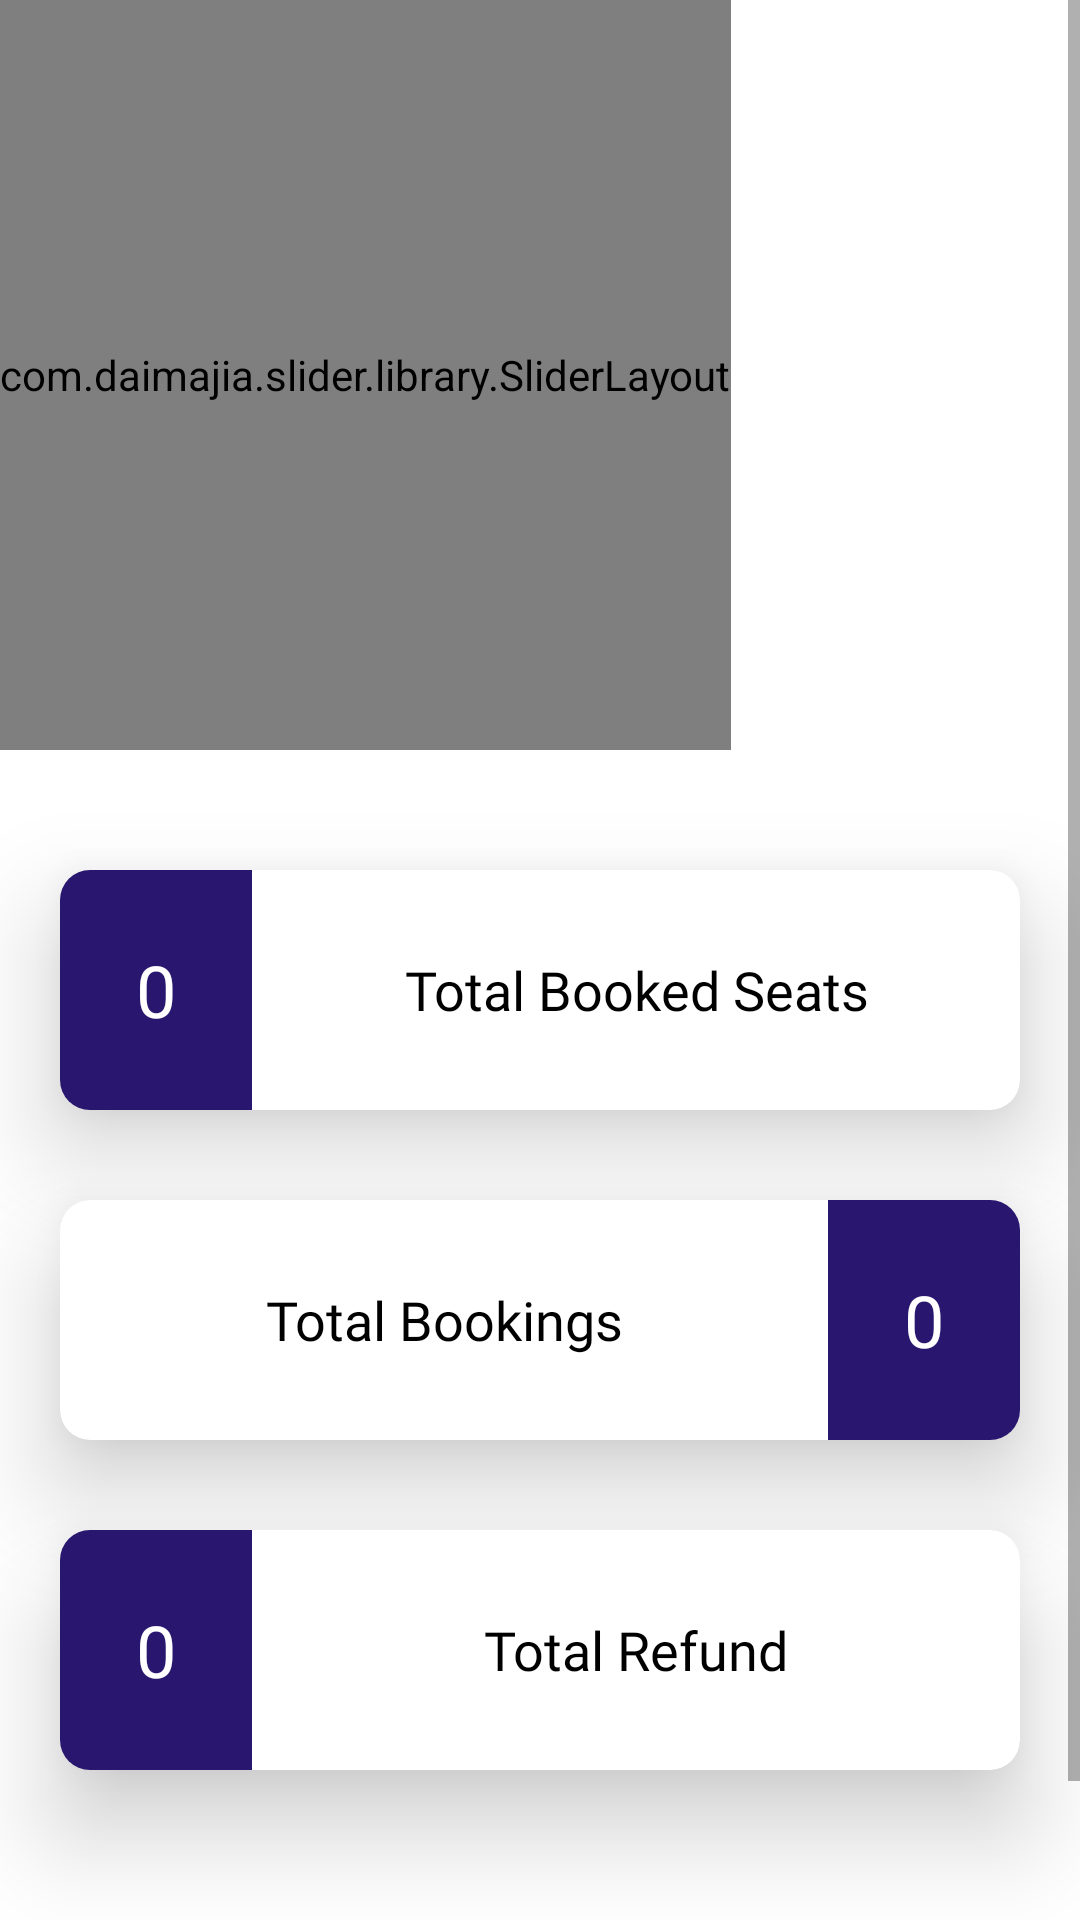

Produce the Android XML layout that renders to this screen, including the resource entries it uses.
<!-- AndroidManifest.xml: application theme AppTheme -->
<!-- res/layout/fragment_dashboard.xml -->
<?xml version="1.0" encoding="utf-8"?>
<FrameLayout xmlns:android="http://schemas.android.com/apk/res/android"
    xmlns:tools="http://schemas.android.com/tools"
    android:layout_width="match_parent"
    android:layout_height="match_parent"
    xmlns:app="http://schemas.android.com/apk/res-auto"
    android:background="#ffffff"
    tools:context=".Dashboard">


    <ScrollView
        android:layout_width="match_parent"
        android:layout_height="match_parent"
        >

    <LinearLayout

        android:id="@+id/tempo"
    android:layout_width="match_parent"
    android:layout_height="match_parent"
        android:orientation="vertical"
    >
        <com.daimajia.slider.library.SliderLayout
            android:id="@+id/slider"
            android:layout_alignParentTop="true"
            android:layout_width="wrap_content"
            android:layout_height="250dp"
            android:gravity="start"
            />

        <androidx.cardview.widget.CardView
            android:layout_marginRight="20dp"
            android:layout_marginLeft="20dp"
            android:layout_marginTop="40dp"
            android:layout_width="match_parent"
            android:layout_height="80dp"
            app:cardElevation="20dp"
            app:cardCornerRadius="10dp"
            >
        <LinearLayout
            android:layout_width="match_parent"
            android:layout_height="match_parent"
            android:orientation="horizontal"
            android:background="@drawable/dash_border"
            >
            <TextView
                android:id="@+id/booked_seat"
                android:layout_gravity="center"
                android:layout_width="0dp"
                android:layout_weight="20"
                android:layout_height="match_parent"
                android:gravity="center"
                android:text="0"
                android:fontFamily="@font/gotham"
                android:textColor="#ffffff"
                android:background="@color/colorPrimary"
                android:textSize="24sp"
                />
            <TextView
                android:layout_width="0dp"
                android:layout_weight="80"
                android:layout_height="match_parent"
                android:gravity="center"
                android:fontFamily="@font/gotham"
                android:layout_gravity="center"
                android:textColor="#000000"
                android:text="Total Booked Seats"
                android:textSize="18sp"
                />
        </LinearLayout>
        </androidx.cardview.widget.CardView>

        <androidx.cardview.widget.CardView
            android:layout_marginRight="20dp"
            android:layout_marginLeft="20dp"
            android:layout_marginTop="30dp"
            android:layout_width="match_parent"
            android:layout_height="80dp"
            app:cardElevation="20dp"
            app:cardCornerRadius="10dp"
            >
            <LinearLayout
                android:layout_width="match_parent"
                android:layout_height="match_parent"
                android:orientation="horizontal"
                android:background="@drawable/dash_border"
                >
                <TextView
                    android:layout_width="0dp"
                    android:textColor="#000000"
                    android:layout_weight="80"
                    android:fontFamily="@font/gotham"
                    android:layout_height="match_parent"
                    android:gravity="center"
                    android:text="Total Bookings"
                    android:textSize="18sp"
                    />
                <TextView
                    android:id="@+id/bookoo"
                    android:layout_width="0dp"
                    android:layout_weight="20"
                    android:fontFamily="@font/gotham"
                    android:layout_height="match_parent"
                    android:gravity="center"
                    android:text="0"
                    android:textColor="#ffffff"
                    android:background="@color/colorPrimary"
                    android:textSize="24sp"
                    />

            </LinearLayout>
        </androidx.cardview.widget.CardView>

        <androidx.cardview.widget.CardView
            android:layout_marginRight="20dp"
            android:layout_marginLeft="20dp"
            android:layout_marginTop="30dp"
            android:layout_width="match_parent"
            android:layout_height="80dp"
            app:cardElevation="20dp"
            app:cardCornerRadius="10dp"
            >
            <LinearLayout
                android:layout_width="match_parent"
                android:layout_height="match_parent"
                android:orientation="horizontal"
                android:background="@drawable/dash_border"
                >
                <TextView
                    android:id="@+id/refund_id"
                    android:fontFamily="@font/gotham"
                    android:layout_width="0dp"
                    android:layout_weight="20"
                    android:layout_height="match_parent"
                    android:gravity="center"
                    android:text="0"
                    android:textColor="#ffffff"
                    android:background="@color/colorPrimary"
                    android:textSize="24sp"
                    />
                <TextView
                    android:fontFamily="@font/gotham"
                    android:layout_width="0dp"
                    android:layout_weight="80"
                    android:textColor="#000000"
                    android:layout_height="match_parent"
                    android:gravity="center"
                    android:text="Total Refund"
                    android:textSize="18sp"
                    />
            </LinearLayout>
        </androidx.cardview.widget.CardView>
        <View
            android:layout_width="match_parent"
            android:layout_height="100dp"
            android:background="@android:color/transparent"
            />
    </LinearLayout>
    </ScrollView>
</FrameLayout>
<!-- resources referenced by this layout -->
<resources>
  <color name="colorPrimary">#29166f</color>
  <style name="AppTheme" parent="Theme.AppCompat.Light.NoActionBar">
          
          <item name="colorPrimary">@color/colorPrimary</item>
          <item name="colorPrimaryDark">@color/colorPrimaryDark</item>
          <item name="colorAccent">@color/colorAccent</item>
      </style>
  <color name="colorPrimaryDark">#29166f</color>
  <color name="colorAccent">#1496EE</color>
</resources>
